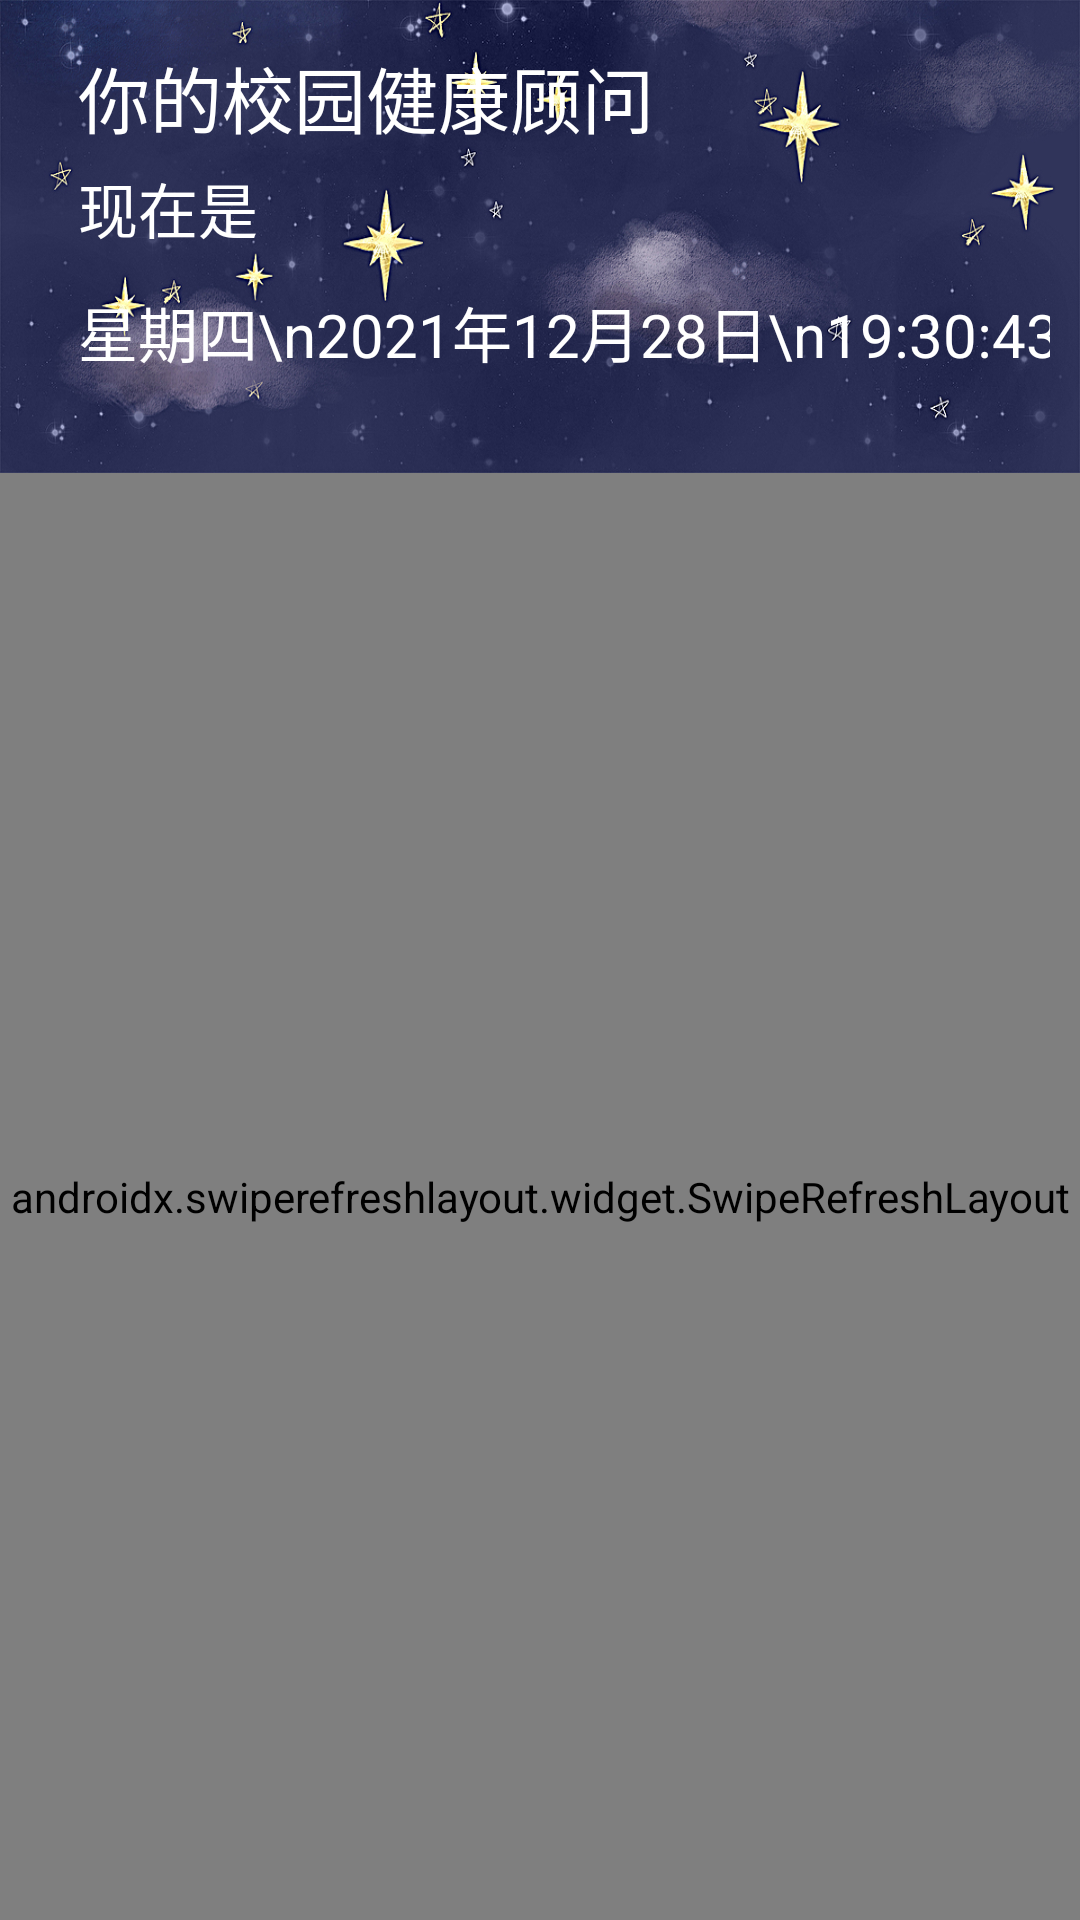

The Android layout XML behind this screen, and the referenced resources:
<!-- AndroidManifest.xml: application theme AppTheme -->
<!-- res/layout/fragment_top.xml -->
<?xml version="1.0" encoding="utf-8"?>
<androidx.constraintlayout.widget.ConstraintLayout xmlns:android="http://schemas.android.com/apk/res/android"
    xmlns:app="http://schemas.android.com/apk/res-auto"
    xmlns:tools="http://schemas.android.com/tools"
    android:layout_width="match_parent"
    android:layout_height="match_parent"
    android:background="@color/background"
    android:orientation="vertical"
    tools:context=".fragment.TopFragment">

    <androidx.constraintlayout.widget.ConstraintLayout
        android:id="@+id/constraintLayout2"
        android:layout_width="match_parent"
        android:layout_height="wrap_content"
        android:background="@drawable/bizhiding1"
        android:paddingStart="10dp"
        android:paddingTop="10dp"
        android:paddingEnd="10dp"
        android:paddingBottom="20dp"
        app:layout_constraintBottom_toBottomOf="parent"
        app:layout_constraintEnd_toEndOf="parent"
        app:layout_constraintStart_toStartOf="parent"
        app:layout_constraintTop_toTopOf="parent"
        app:layout_constraintVertical_bias="0.0">

        <androidx.constraintlayout.widget.Guideline
            android:id="@+id/guideline30"
            android:layout_width="wrap_content"
            android:layout_height="wrap_content"
            android:orientation="horizontal"
            app:layout_constraintGuide_percent="0.35" />

        <androidx.constraintlayout.widget.Guideline
            android:id="@+id/guideline34"
            android:layout_width="wrap_content"
            android:layout_height="wrap_content"
            android:orientation="horizontal"
            app:layout_constraintGuide_percent="0.58" />

        <TextView
            android:id="@+id/text_time"
            android:layout_width="wrap_content"
            android:layout_height="wrap_content"
            android:layout_marginStart="16dp"
            android:lineSpacingExtra="15px"
            android:text="星期四\n2021年12月28日\n19:30:43"
            android:textColor="@color/colorPrimary"
            android:textSize="20sp"
            app:layout_constraintBottom_toBottomOf="parent"
            app:layout_constraintEnd_toEndOf="parent"
            app:layout_constraintHorizontal_bias="0.0"
            app:layout_constraintStart_toStartOf="parent"
            app:layout_constraintTop_toTopOf="@+id/guideline34" />

        <TextView
            android:id="@+id/text_greeting"
            android:layout_width="wrap_content"
            android:layout_height="wrap_content"
            android:layout_marginStart="16dp"
            android:text="@string/greeting"
            android:textColor="@color/colorPrimary"
            android:textSize="24sp"
            app:layout_constraintBottom_toTopOf="@+id/guideline30"
            app:layout_constraintEnd_toEndOf="parent"
            app:layout_constraintHorizontal_bias="0.0"
            app:layout_constraintStart_toStartOf="parent"
            app:layout_constraintTop_toTopOf="parent" />

        <TextView
            android:id="@+id/textView2"
            android:layout_width="wrap_content"
            android:layout_height="wrap_content"
            android:layout_marginStart="16dp"
            android:text="现在是"
            android:textColor="@color/colorPrimary"
            android:textSize="20sp"
            app:layout_constraintBottom_toTopOf="@+id/guideline34"
            app:layout_constraintEnd_toEndOf="parent"
            app:layout_constraintHorizontal_bias="0.0"
            app:layout_constraintStart_toStartOf="parent"
            app:layout_constraintTop_toTopOf="@+id/guideline30" />
    </androidx.constraintlayout.widget.ConstraintLayout>

    <LinearLayout
        android:id="@+id/linearLayout"
        android:layout_width="match_parent"
        android:layout_height="0dp"
        android:orientation="horizontal"
        app:layout_constraintBottom_toBottomOf="parent"
        app:layout_constraintEnd_toEndOf="parent"
        app:layout_constraintStart_toStartOf="parent"
        app:layout_constraintTop_toBottomOf="@+id/constraintLayout2">


        <androidx.swiperefreshlayout.widget.SwipeRefreshLayout
            android:id="@+id/swipe_refresh_top"
            android:layout_width="match_parent"
            android:layout_height="match_parent"
            app:layout_behavior="@string/appbar_scrolling_view_behavior">

            <androidx.recyclerview.widget.RecyclerView
                android:id="@+id/recycler_view_top"
                android:layout_width="match_parent"
                android:layout_height="match_parent"
                app:layout_constraintBottom_toBottomOf="parent"
                app:layout_constraintEnd_toEndOf="parent"
                app:layout_constraintStart_toStartOf="parent"
                app:layout_constraintTop_toTopOf="parent" />
        </androidx.swiperefreshlayout.widget.SwipeRefreshLayout>
    </LinearLayout>

</androidx.constraintlayout.widget.ConstraintLayout>
<!-- resources referenced by this layout -->
<resources>
  <color name="background">#F6F6F6</color>
  <color name="colorPrimary">@color/dock</color>
  <!-- drawable bizhiding1: jpg bitmap (drawable-xxhdpi, 374252 bytes) -->
  <string name="greeting">你的校园健康顾问</string>
  <style name="AppTheme" parent="Theme.AppCompat.Light.NoActionBar">
          
          <item name="colorPrimary">@color/colorPrimary</item>
          <item name="colorPrimaryDark">@color/colorPrimaryDark</item>
          <item name="colorAccent">@color/colorAccent</item>
          <item name="popupMenuStyle">@style/MyPopupMenu</item>
          <item name="textAppearanceSmallPopupMenu">@style/MenuTextStyle</item>
          <item name="textAppearanceLargePopupMenu">@style/MenuTextStyle</item>
      </style>
  <color name="dock">#FFFFFF</color>
  <color name="colorPrimaryDark">	#7B7B7B</color>
  <color name="colorAccent">#212121</color>
  <style name="MyPopupMenu">
          <item name="android:popupBackground">@color/background</item>
      </style>
  <style name="MenuTextStyle">
          <item name="android:textColor">@color/colorPrimaryDark</item>
          <item name="android:textSize">@dimen/menu_text_size</item>
      </style>
</resources>
